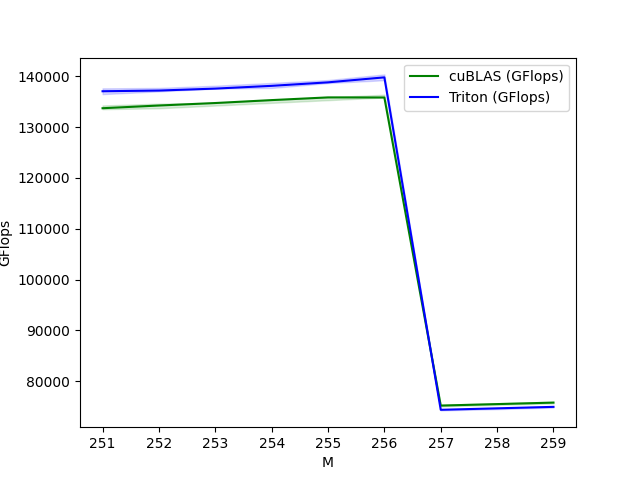

Values plotted in this chart, from the file beside it:
M, cuBLAS (GFlops), Triton (GFlops)
251, 133736, 137079
252, 134269, 137215
253, 134759, 137598
254, 135334, 138142
255, 135867, 138830
256, 135848, 139810
257, 75191, 74361
258, 75483, 74650
259, 75776, 74940
